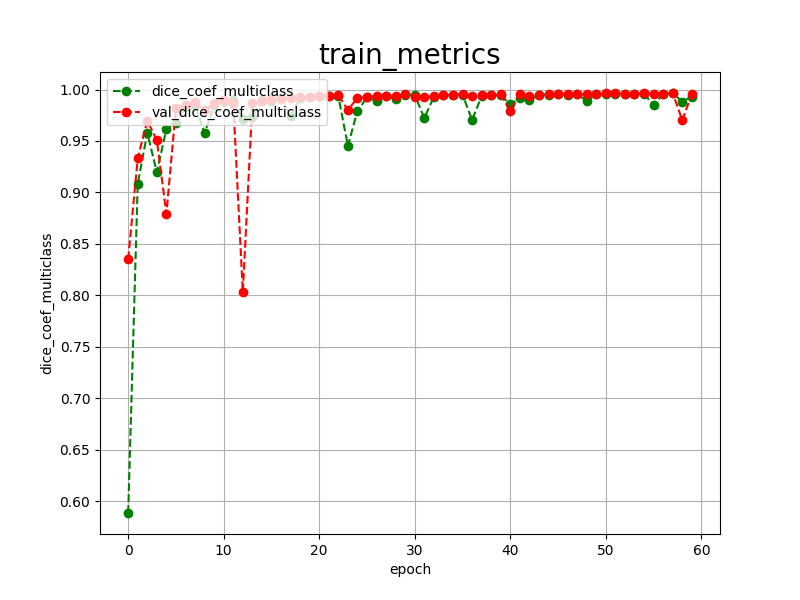

The data file committed next to this chart (first rows):
epoch, dice_coef_multiclass, val_dice_coef_multiclass, 
0, 0.5886, 0.8352
1, 0.9086, 0.9332
2, 0.9579, 0.9698
3, 0.9196, 0.9507
4, 0.9617, 0.8792
5, 0.9672, 0.9818
6, 0.9831, 0.9854
7, 0.9849, 0.9874
8, 0.9576, 0.9798
9, 0.9846, 0.9870
10, 0.9880, 0.9894
11, 0.9900, 0.9870
12, 0.9710, 0.8032
13, 0.9737, 0.9870
14, 0.9894, 0.9884
15, 0.9889, 0.9911
16, 0.9915, 0.9910
17, 0.9741, 0.9916
18, 0.9918, 0.9928
19, 0.9924, 0.9923
20, 0.9934, 0.9941
21, 0.9933, 0.9936
22, 0.9934, 0.9942
23, 0.9452, 0.9801
24, 0.9793, 0.9919
25, 0.9923, 0.9926
26, 0.9890, 0.9936
27, 0.9937, 0.9935
28, 0.9904, 0.9941
29, 0.9944, 0.9952
30, 0.9946, 0.9928
31, 0.9722, 0.9923
32, 0.9929, 0.9939
33, 0.9944, 0.9943
34, 0.9947, 0.9951
35, 0.9949, 0.9955
36, 0.9703, 0.9933
37, 0.9937, 0.9950
38, 0.9945, 0.9945
39, 0.9944, 0.9953
40, 0.9856, 0.9792
41, 0.9919, 0.9954
42, 0.9894, 0.9939
43, 0.9948, 0.9951
44, 0.9951, 0.9956
45, 0.9954, 0.9959
46, 0.9946, 0.9961
47, 0.9956, 0.9957
48, 0.9889, 0.9955
49, 0.9954, 0.9955
50, 0.9957, 0.9964
51, 0.9960, 0.9963
52, 0.9959, 0.9960
53, 0.9960, 0.9961
54, 0.9955, 0.9965
55, 0.9851, 0.9957
56, 0.9957, 0.9961
57, 0.9963, 0.9966
58, 0.9883, 0.9701
59, 0.9930, 0.9958
